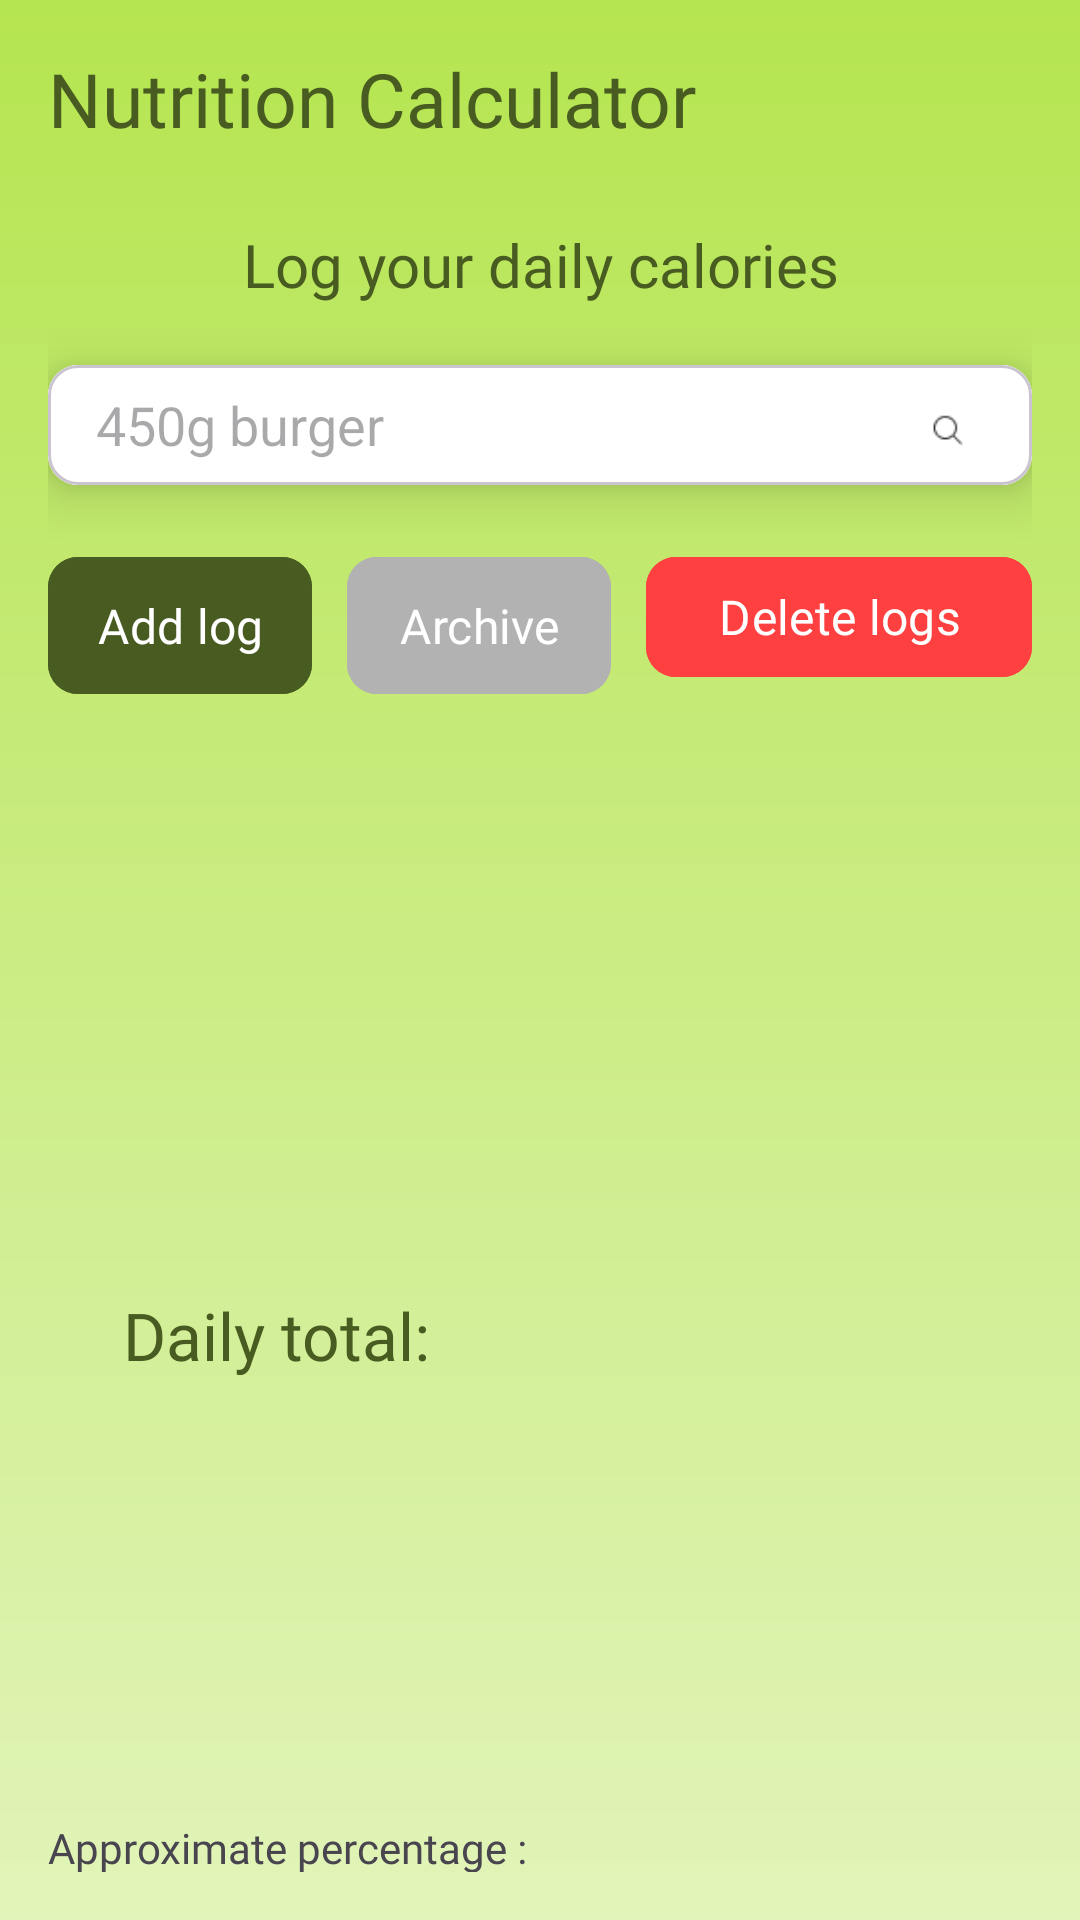

The Android layout XML behind this screen, and the referenced resources:
<!-- AndroidManifest.xml: application theme Theme.NekoFitness -->
<!-- res/layout/fragment_calorie.xml -->
<?xml version="1.0" encoding="utf-8"?>
<androidx.constraintlayout.widget.ConstraintLayout xmlns:android="http://schemas.android.com/apk/res/android"
    xmlns:tools="http://schemas.android.com/tools"
    android:layout_width="match_parent"
    android:layout_height="match_parent"
    android:padding="16dp"
    android:background="@drawable/bg_view_green_pastel"
    xmlns:app="http://schemas.android.com/apk/res-auto"
    tools:context=".fragments.CalorieFragment">

    <TextView
        android:id="@+id/calorieFragTitle"
        android:layout_width="match_parent"
        android:layout_height="wrap_content"
        android:fontFamily="@font/nunito_bold"
        android:text="Nutrition Calculator"
        android:textColor="#485B20"
        android:textSize="25sp"
        app:layout_constraintEnd_toEndOf="parent"
        app:layout_constraintStart_toStartOf="parent"
        app:layout_constraintTop_toTopOf="parent" />
    <LinearLayout
        android:layout_marginTop="25dp"
        android:orientation="vertical"
        android:layout_width="match_parent"
        android:layout_height="wrap_content"
        app:layout_constraintTop_toBottomOf="@id/calorieFragTitle"
        app:layout_constraintEnd_toEndOf="parent">
        <TextView
            android:layout_width="match_parent"
            android:layout_height="wrap_content"
            android:fontFamily="@font/nunito_bold"
            android:text="Log your daily calories"
            android:textAlignment="center"
            android:textColor="#485B20"
            android:textSize="20sp"/>
        <com.google.android.material.card.MaterialCardView
            android:id="@+id/searchCard"
            android:layout_width="match_parent"
            android:layout_gravity="center"
            android:layout_height="wrap_content"
            app:cardCornerRadius="10dp"
            app:cardElevation="10dp"
            android:layout_marginTop="20dp"
            android:layout_marginBottom="20dp">

            <RelativeLayout
                android:layout_width="match_parent"
                android:layout_height="wrap_content"
                android:background="@color/white">

                <EditText
                    android:id="@+id/foodSearchInput"
                    android:layout_width="match_parent"
                    android:layout_height="40dp"
                    android:layout_marginStart="16dp"
                    android:layout_marginEnd="16dp"
                    android:hint="450g burger"
                    android:background="@android:color/transparent"/>

                <ImageView
                    android:id="@+id/searchIcon"
                    android:layout_width="24dp"
                    android:layout_height="24dp"
                    android:src="@drawable/search"
                    android:layout_centerVertical="true"
                    android:layout_alignParentEnd="true"
                    android:layout_marginEnd="16dp"/>

            </RelativeLayout>

        </com.google.android.material.card.MaterialCardView>
        <androidx.constraintlayout.widget.ConstraintLayout
            android:layout_width="match_parent"
            android:layout_height="wrap_content"
            android:orientation="horizontal">

            <com.google.android.material.button.MaterialButton
                android:id="@+id/fetchFoodBtn"
                app:layout_constraintStart_toStartOf="parent"
                app:layout_constraintTop_toTopOf="parent"
                android:layout_width="wrap_content"
                android:layout_height="wrap_content"
                android:layout_marginBottom="10dp"
                android:backgroundTint="#485B20"
                android:fontFamily="@font/nunito_bold"
                android:padding="12dp"
                android:text="Add log"
                android:textSize="16sp"
                app:cornerRadius="10dp" />

            <com.google.android.material.button.MaterialButton
                android:id="@+id/createArchive"
                android:layout_width="wrap_content"
                android:layout_height="wrap_content"
                android:backgroundTint="#b2b2b2"
                android:fontFamily="@font/nunito_bold"
                android:padding="12dp"
                android:text="Archive"
                android:textSize="16sp"
                app:cornerRadius="10dp"
                app:layout_constraintEnd_toStartOf="@+id/deleteTempLogs"
                app:layout_constraintStart_toEndOf="@id/fetchFoodBtn"
                app:layout_constraintTop_toTopOf="parent" />
            <com.google.android.material.button.MaterialButton
                android:id="@+id/deleteTempLogs"
                app:layout_constraintTop_toTopOf="parent"
                app:layout_constraintEnd_toEndOf="parent"
                android:layout_width="wrap_content"
                android:layout_height="wrap_content"
                android:layout_gravity="end"
                android:layout_marginBottom="10dp"
                android:backgroundTint="#ff4040"
                android:fontFamily="@font/nunito_bold"
                android:text="Delete logs"
                android:textSize="16sp"
                app:cornerRadius="10dp" />
        </androidx.constraintlayout.widget.ConstraintLayout>
        <ScrollView
            android:layout_width="match_parent"
            app:cardElevation="15dp"
            android:layout_height="195dp">
            <LinearLayout
                android:id="@+id/dailyFoodScrollView"
                android:layout_width="match_parent"
                android:layout_height="wrap_content"
                android:orientation="vertical"/>
        </ScrollView>

        <LinearLayout
            android:layout_width="match_parent"
            android:layout_height="wrap_content"
            android:orientation="vertical">
        <TextView
            android:layout_width="match_parent"
            android:layout_height="wrap_content"
            android:fontFamily="@font/nunito_bold"
            android:text="Daily total:"
            android:textAlignment="textStart"
            android:paddingHorizontal="25dp"
            android:textColor="#485B20"
            android:textSize="22sp"/>
            <TextView
                android:id="@+id/totalDailyCalories"
                android:layout_width="match_parent"
                android:layout_height="wrap_content"
                android:fontFamily="@font/nunito_bold"
                android:textAlignment="textStart"
                android:paddingHorizontal="25dp"
                android:textColor="#485B20"
                android:textSize="18sp"
                android:layout_marginTop="5dp"/>
            <TextView
                android:id="@+id/totalDailyProtein"
                android:layout_width="match_parent"
                android:layout_height="wrap_content"
                android:fontFamily="@font/nunito_bold"
                android:textAlignment="textStart"
                android:paddingHorizontal="25dp"
                android:textColor="#485B20"
                android:textSize="18sp"
                android:layout_marginTop="5dp"/>
            <TextView
                android:id="@+id/totalDailyFats"
                android:layout_width="match_parent"
                android:layout_height="wrap_content"
                android:fontFamily="@font/nunito_bold"
                android:textAlignment="textStart"
                android:paddingHorizontal="25dp"
                android:textColor="#485B20"
                android:textSize="18sp"
                android:layout_marginTop="5dp"/>
            <TextView
                android:id="@+id/totalDailyCarbs"
                android:layout_width="match_parent"
                android:layout_height="wrap_content"
                android:fontFamily="@font/nunito_bold"
                android:textAlignment="textStart"
                android:paddingHorizontal="25dp"
                android:textColor="#485B20"
                android:textSize="18sp"
                android:layout_marginTop="5dp"/>
            <TextView
                android:id="@+id/totalDailyFiber"
                android:layout_width="match_parent"
                android:layout_height="wrap_content"
                android:fontFamily="@font/nunito_bold"
                android:textAlignment="textStart"
                android:paddingHorizontal="25dp"
                android:textColor="#485B20"
                android:textSize="18sp"
                android:layout_marginTop="5dp"/>
            <TextView
                android:layout_width="wrap_content"
                android:layout_height="wrap_content"
                android:fontFamily="@font/nunito_bold"
                android:text="Approximate percentage :"/>
            <LinearLayout
                android:layout_marginTop="5dp"
                android:layout_width="match_parent"
                android:layout_height="wrap_content"
                android:orientation="horizontal"
                android:weightSum="6">
                <TextView
                    android:fontFamily="@font/nunito_bold"
                    android:layout_width="0dp"
                    android:layout_weight="1"
                    android:textAlignment="center"
                    android:layout_height="wrap_content"
                    android:textSize="16sp"
                    android:text="Protein: "/>
                <TextView
                    android:id="@+id/proteinPercentage"
                    android:fontFamily="@font/nunito_bold"
                    android:layout_width="0dp"
                    android:layout_weight="1"
                    android:textAlignment="center"
                    android:layout_height="wrap_content"
                    android:textSize="16sp"/>
                <TextView
                    android:fontFamily="@font/nunito_bold"
                    android:layout_width="0dp"
                    android:layout_weight="1"
                    android:layout_height="wrap_content"
                    android:textSize="16sp"
                    android:textAlignment="center"
                    android:text="Fats: "/>
                <TextView
                    android:id="@+id/fatPercentage"
                    android:fontFamily="@font/nunito_bold"
                    android:layout_width="0dp"
                    android:layout_weight="1"
                    android:textAlignment="center"
                    android:layout_height="wrap_content"
                    android:textSize="16sp"/>
                <TextView
                    android:fontFamily="@font/nunito_bold"
                    android:layout_width="0dp"
                    android:layout_weight="1"
                    android:layout_height="wrap_content"
                    android:textSize="16sp"
                    android:textAlignment="center"
                    android:text="Carbs: "/>
                <TextView
                    android:id="@+id/carbPercentage"
                    android:fontFamily="@font/nunito_bold"
                    android:layout_width="0dp"
                    android:layout_weight="1"
                    android:textAlignment="center"
                    android:layout_height="wrap_content"
                    android:textSize="16sp"/>
            </LinearLayout>

        </LinearLayout>
    </LinearLayout>


</androidx.constraintlayout.widget.ConstraintLayout>
<!-- resources referenced by this layout -->
<resources>
  <color name="white">#FFFFFFFF</color>
  <!-- drawable bg_view_green_pastel (drawable) -->
  <?xml version="1.0" encoding="utf-8"?>
  <shape xmlns:android="http://schemas.android.com/apk/res/android">
  
      <gradient
          android:type="linear"
          android:angle="90"
          android:endColor="#b5e550"
          android:centerColor="#cbec84"
          android:startColor="#e1f4b9"
          />
  
  </shape>
  <!-- drawable search: png bitmap (drawable, 385 bytes) -->
  <style name="Theme.NekoFitness" parent="Base.Theme.NekoFitness" />
  <style name="Base.Theme.NekoFitness" parent="Theme.Material3.DayNight.NoActionBar">
          
          
      </style>
</resources>
